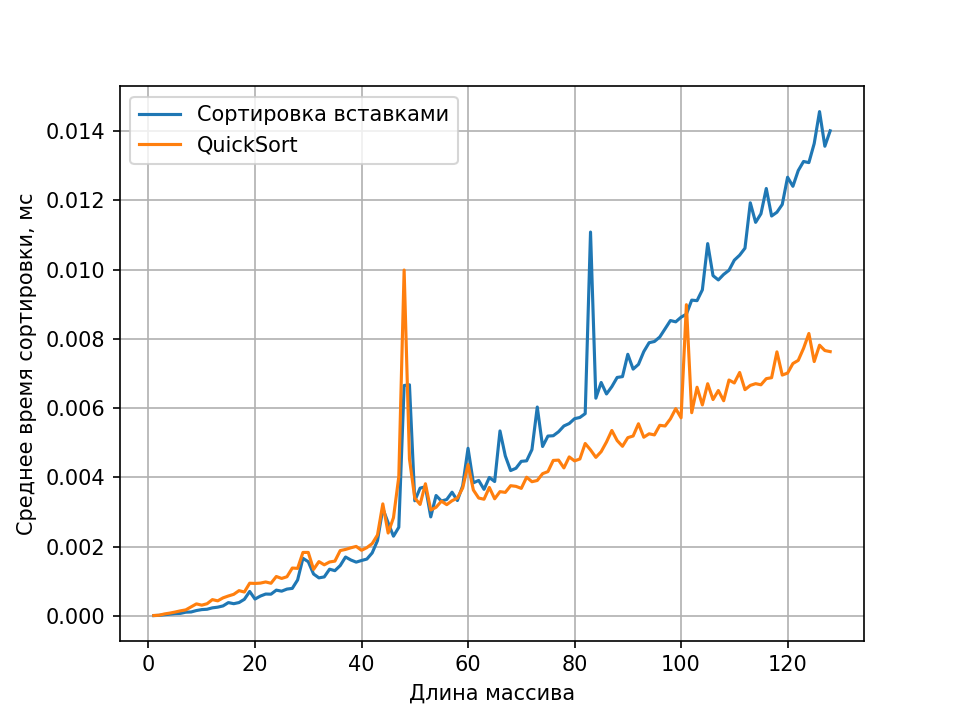

Values plotted in this chart, from the file beside it:
n, insertion_ms, quick_ms
1, 0.000008460, 0.00001122
2, 0.0000164, 0.00001874
3, 0.00003308, 0.00005646
4, 0.00005046, 0.00008034
5, 0.0000662, 0.0001112
6, 0.0000727, 0.0001459
7, 0.0001069, 0.0001735
8, 0.000113, 0.0002611
9, 0.0001544, 0.0003471
10, 0.0001818, 0.0003101
11, 0.0001916, 0.0003512
12, 0.0002324, 0.0004697
13, 0.000252, 0.0004345
14, 0.0002883, 0.0005208
15, 0.000384, 0.000575
16, 0.0003523, 0.0006224
17, 0.0003852, 0.000729
18, 0.0004788, 0.0006896
19, 0.0007058, 0.0009439
20, 0.0004863, 0.000937
21, 0.000572, 0.0009465
22, 0.0006307, 0.00098
23, 0.0006268, 0.0009423
24, 0.0007436, 0.001138
25, 0.0007141, 0.001081
26, 0.0007742, 0.00113
27, 0.0007944, 0.001382
28, 0.001038, 0.001372
29, 0.001664, 0.001832
30, 0.001564, 0.001833
31, 0.001208, 0.001342
32, 0.001098, 0.001568
33, 0.001126, 0.001475
34, 0.001348, 0.001557
35, 0.001306, 0.001582
36, 0.001453, 0.001886
37, 0.001701, 0.001919
38, 0.001614, 0.001966
39, 0.001552, 0.002006
40, 0.001599, 0.001894
41, 0.001641, 0.001971
42, 0.001818, 0.002087
43, 0.002175, 0.002337
44, 0.003101, 0.003235
45, 0.002686, 0.002393
46, 0.002301, 0.002836
47, 0.002558, 0.004018
48, 0.006653, 0.009988
49, 0.006672, 0.004534
50, 0.003325, 0.003402
51, 0.003689, 0.003218
52, 0.003728, 0.003816
53, 0.002859, 0.003059
54, 0.003477, 0.003136
55, 0.003316, 0.003313
56, 0.003361, 0.003212
57, 0.003572, 0.003326
58, 0.003331, 0.003403
59, 0.003758, 0.003695
60, 0.00484, 0.00437
... 68 more rows
